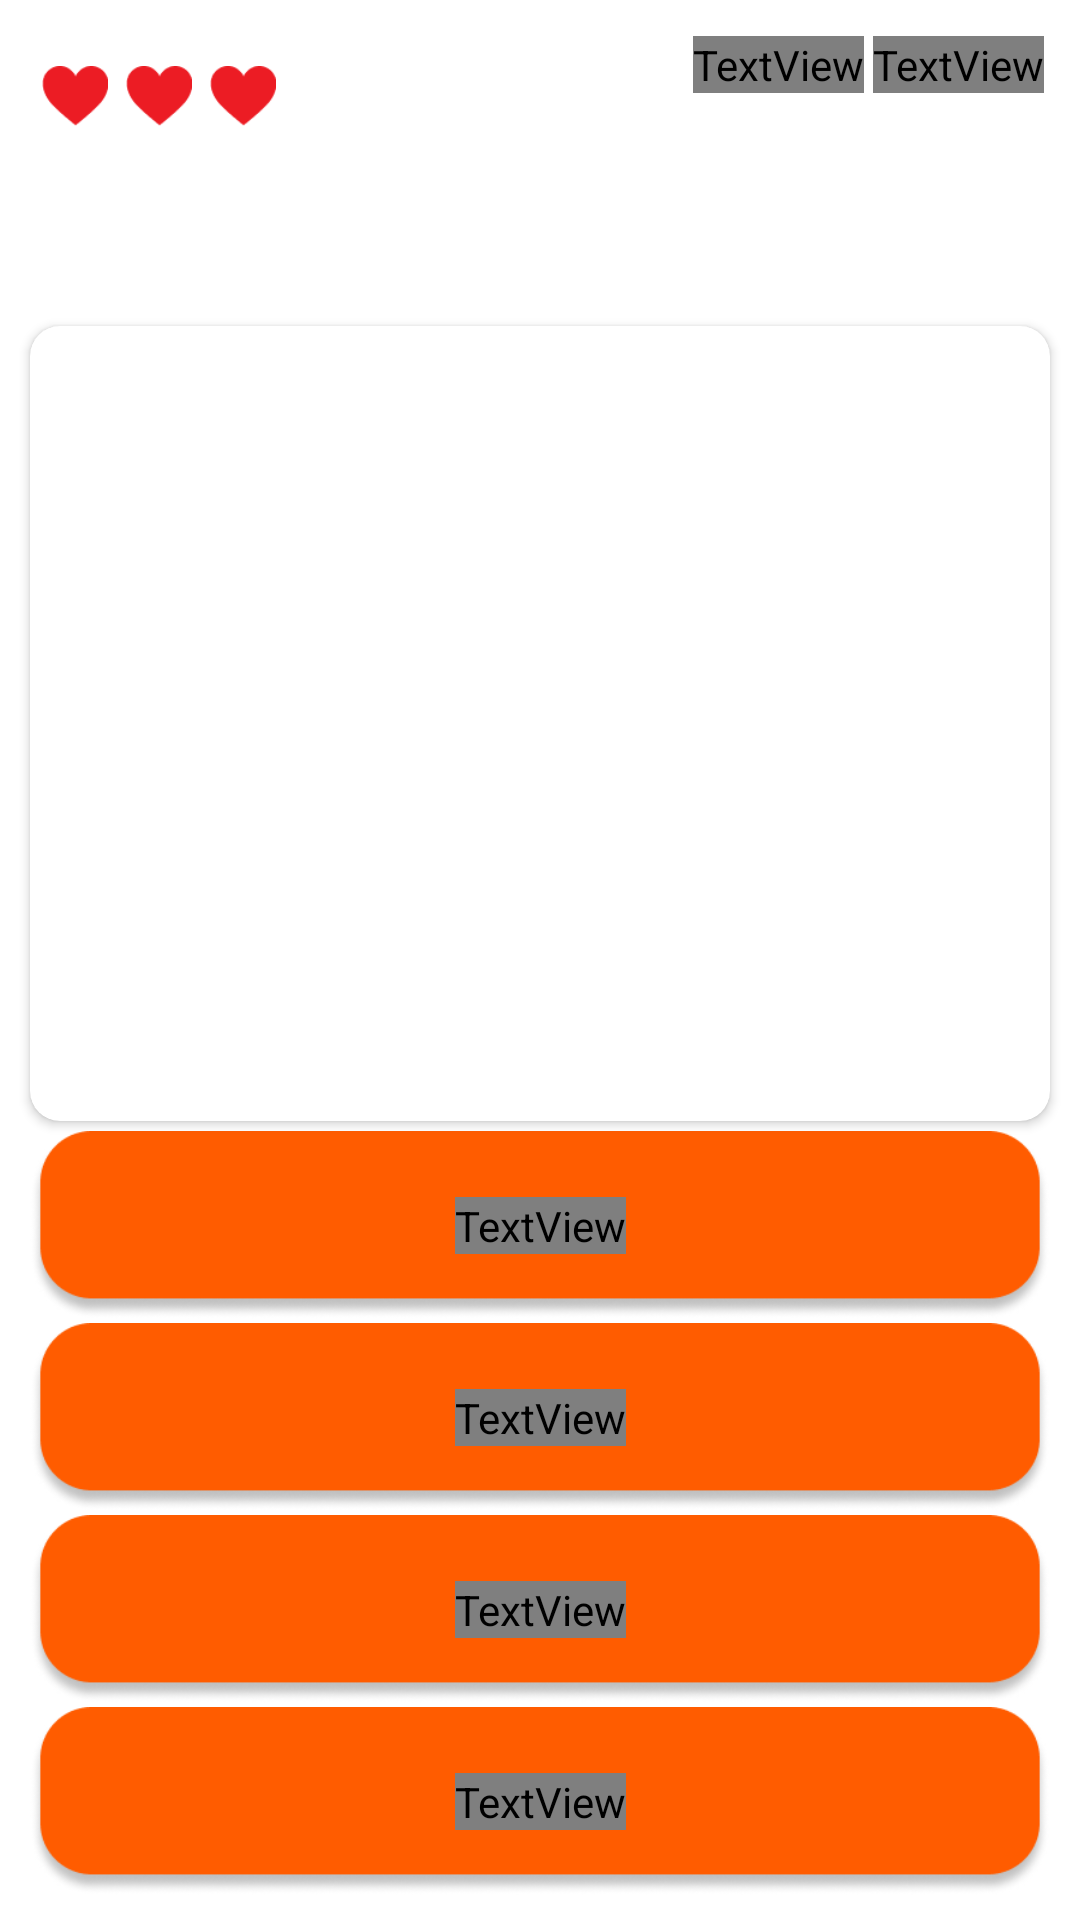

Here is an Android app screen rendered from its layout file. Give the layout XML and the strings, colors and styles it references.
<!-- AndroidManifest.xml: application theme Theme.BackInTime -->
<!-- res/layout/fragment_game.xml -->
<?xml version="1.0" encoding="utf-8"?>
<androidx.constraintlayout.widget.ConstraintLayout xmlns:android="http://schemas.android.com/apk/res/android"
    xmlns:app="http://schemas.android.com/apk/res-auto"
    xmlns:tools="http://schemas.android.com/tools"
    android:layout_width="match_parent"
    android:layout_height="match_parent"
    android:background="@drawable/background"
    tools:context=".presentation.fragments.GameFragment">

    <TextView
        android:id="@+id/score"
        android:layout_width="wrap_content"
        android:layout_height="wrap_content"
        android:layout_margin="12dp"
        android:fontFamily="@font/roboto_medium"
        android:text="@string/_0"
        android:textColor="@color/white"
        android:textSize="23sp"
        android:textStyle="bold"
        app:layout_constraintEnd_toEndOf="parent"
        app:layout_constraintTop_toTopOf="parent" />

    <TextView
        android:id="@+id/score_text"
        android:layout_width="wrap_content"
        android:layout_height="wrap_content"
        android:layout_marginEnd="3dp"
        android:fontFamily="@font/roboto_medium"
        android:text="@string/score"
        android:textColor="@color/white"
        android:textSize="23sp"
        android:textStyle="bold"
        app:layout_constraintBottom_toBottomOf="@id/score"
        app:layout_constraintEnd_toStartOf="@id/score"
        app:layout_constraintTop_toTopOf="@id/score" />

    <ImageView
        android:id="@+id/bulb"
        android:layout_width="36dp"
        android:layout_height="36dp"
        android:layout_marginEnd="7dp"
        android:layout_marginBottom="7dp"
        android:contentDescription="@string/bulb"
        android:src="@drawable/light"
        app:layout_constraintBottom_toBottomOf="parent"
        app:layout_constraintEnd_toEndOf="parent" />

    <ImageView
        android:id="@+id/heart1"
        android:layout_width="22dp"
        android:layout_height="22dp"
        android:layout_marginStart="14dp"
        android:layout_marginTop="21dp"
        android:contentDescription="@string/heart"
        android:src="@drawable/red_heart"
        app:layout_constraintStart_toStartOf="parent"
        app:layout_constraintTop_toTopOf="parent" />

    <ImageView
        android:id="@+id/heart2"
        android:layout_width="22dp"
        android:layout_height="22dp"
        android:layout_marginStart="6dp"
        android:contentDescription="@string/heart"
        android:src="@drawable/red_heart"
        app:layout_constraintStart_toEndOf="@id/heart1"
        app:layout_constraintTop_toTopOf="@id/heart1" />

    <ImageView
        android:id="@+id/heart3"
        android:layout_width="22dp"
        android:layout_height="22dp"
        android:layout_marginStart="6dp"
        android:contentDescription="@string/heart"
        android:src="@drawable/red_heart"
        app:layout_constraintStart_toEndOf="@id/heart2"
        app:layout_constraintTop_toTopOf="@id/heart1" />

    <androidx.constraintlayout.widget.Guideline
        android:id="@+id/gl"
        android:layout_width="wrap_content"
        android:layout_height="wrap_content"
        android:orientation="horizontal"
        app:layout_constraintGuide_percent="0.17" />

    <androidx.cardview.widget.CardView
        android:id="@+id/card_view"
        android:layout_width="340dp"
        android:layout_height="265dp"
        app:cardCornerRadius="10dp"
        app:layout_constraintEnd_toEndOf="parent"
        app:layout_constraintStart_toStartOf="parent"
        app:layout_constraintTop_toBottomOf="@id/gl">

        <ImageView
            android:id="@+id/image"
            android:layout_width="340dp"
            android:layout_height="265dp"
            android:contentDescription="@string/image_of_thing_from_70s"
            android:scaleType="centerCrop"
            tools:src="@drawable/ic_launcher_background" />
    </androidx.cardview.widget.CardView>

    <ImageView
        android:id="@+id/answer1_button"
        android:layout_width="340dp"
        android:layout_height="64dp"
        android:layout_marginTop="15dp"
        android:contentDescription="@string/answer_1"
        android:src="@drawable/button"
        app:layout_constraintBottom_toTopOf="@id/answer2_button"
        app:layout_constraintEnd_toEndOf="parent"
        app:layout_constraintStart_toStartOf="parent"
        app:layout_constraintTop_toBottomOf="@id/card_view" />

    <TextView
        android:id="@+id/answer1_text_view"
        android:layout_width="wrap_content"
        android:layout_height="wrap_content"
        android:fontFamily="@font/roboto_medium"
        android:textColor="@color/white"
        android:textSize="26sp"
        android:textStyle="bold"
        app:layout_constraintBottom_toBottomOf="@id/answer1_button"
        app:layout_constraintEnd_toEndOf="@id/answer1_button"
        app:layout_constraintStart_toStartOf="@id/answer1_button"
        app:layout_constraintTop_toTopOf="@id/answer1_button"
        tools:text="SMTH" />

    <ImageView
        android:id="@+id/answer2_button"
        android:layout_width="340dp"
        android:layout_height="64dp"
        android:contentDescription="@string/answer_2"
        android:src="@drawable/button"
        app:layout_constraintBottom_toTopOf="@id/answer3_button"
        app:layout_constraintEnd_toEndOf="parent"
        app:layout_constraintStart_toStartOf="parent"
        app:layout_constraintTop_toBottomOf="@id/answer1_button" />

    <TextView
        android:id="@+id/answer2_text_view"
        android:layout_width="wrap_content"
        android:layout_height="wrap_content"
        android:fontFamily="@font/roboto_medium"
        android:textColor="@color/white"
        android:textSize="26sp"
        android:textStyle="bold"
        app:layout_constraintBottom_toBottomOf="@id/answer2_button"
        app:layout_constraintEnd_toEndOf="@id/answer2_button"
        app:layout_constraintStart_toStartOf="@id/answer2_button"
        app:layout_constraintTop_toTopOf="@id/answer2_button"
        tools:text="SMTH" />

    <ImageView
        android:id="@+id/answer3_button"
        android:layout_width="340dp"
        android:layout_height="64dp"
        android:contentDescription="@string/answer_3"
        android:src="@drawable/button"
        app:layout_constraintBottom_toTopOf="@id/answer4_button"
        app:layout_constraintEnd_toEndOf="parent"
        app:layout_constraintStart_toStartOf="parent"
        app:layout_constraintTop_toBottomOf="@id/answer2_button" />

    <TextView
        android:id="@+id/answer3_text_view"
        android:layout_width="wrap_content"
        android:layout_height="wrap_content"
        android:fontFamily="@font/roboto_medium"
        android:textColor="@color/white"
        android:textSize="26sp"
        android:textStyle="bold"
        app:layout_constraintBottom_toBottomOf="@id/answer3_button"
        app:layout_constraintEnd_toEndOf="@id/answer3_button"
        app:layout_constraintStart_toStartOf="@id/answer3_button"
        app:layout_constraintTop_toTopOf="@id/answer3_button"
        tools:text="SMTH" />

    <ImageView
        android:id="@+id/answer4_button"
        android:layout_width="340dp"
        android:layout_height="64dp"
        android:layout_marginBottom="20dp"
        android:contentDescription="@string/answer_4"
        android:src="@drawable/button"
        app:layout_constraintBottom_toBottomOf="parent"
        app:layout_constraintEnd_toEndOf="parent"
        app:layout_constraintStart_toStartOf="parent"
        app:layout_constraintTop_toBottomOf="@id/answer3_button" />

    <TextView
        android:id="@+id/answer4_text_view"
        android:layout_width="wrap_content"
        android:layout_height="wrap_content"
        android:fontFamily="@font/roboto_medium"
        android:textColor="@color/white"
        android:textSize="26sp"
        android:textStyle="bold"
        app:layout_constraintBottom_toBottomOf="@id/answer4_button"
        app:layout_constraintEnd_toEndOf="@id/answer4_button"
        app:layout_constraintStart_toStartOf="@id/answer4_button"
        app:layout_constraintTop_toTopOf="@id/answer4_button"
        tools:text="SMTH" />

</androidx.constraintlayout.widget.ConstraintLayout>
<!-- resources referenced by this layout -->
<resources>
  <!-- drawable button: png bitmap (drawable-v24, 11471 bytes) -->
  <!-- drawable red_heart: png bitmap (drawable-v24, 627 bytes) -->
  <string name="_0">0</string>
  <string name="answer_1">Answer 1</string>
  <string name="answer_2">Answer 2</string>
  <string name="answer_3">Answer 3</string>
  <string name="answer_4">Answer 4</string>
  <string name="bulb">Bulb</string>
  <string name="heart">Heart</string>
  <string name="image_of_thing_from_70s">Image of thing from 70s</string>
  <string name="score">Score:</string>
  <style name="Theme.BackInTime" parent="Theme.MaterialComponents.DayNight.NoActionBar">
          
          <item name="colorPrimary">@color/purple_500</item>
          <item name="colorPrimaryVariant">@color/purple_700</item>
          <item name="colorOnPrimary">@color/white</item>
          
          <item name="colorSecondary">@color/teal_200</item>
          <item name="colorSecondaryVariant">@color/teal_700</item>
          <item name="colorOnSecondary">@color/black</item>
          
          <item name="android:statusBarColor" tools:targetApi="l">?attr/colorPrimaryVariant</item>
          
      </style>
  <!-- not gathered from this repository: default colours our renderer supplied (Android Studio template values) -->
  <color name="purple_500">#FF6200EE</color>
  <color name="purple_700">#FF3700B3</color>
  <color name="teal_200">#FF03DAC5</color>
  <color name="teal_700">#FF018786</color>
  <color name="black">#FF000000</color>
  <color name="white">#FFFFFFFF</color>
</resources>
